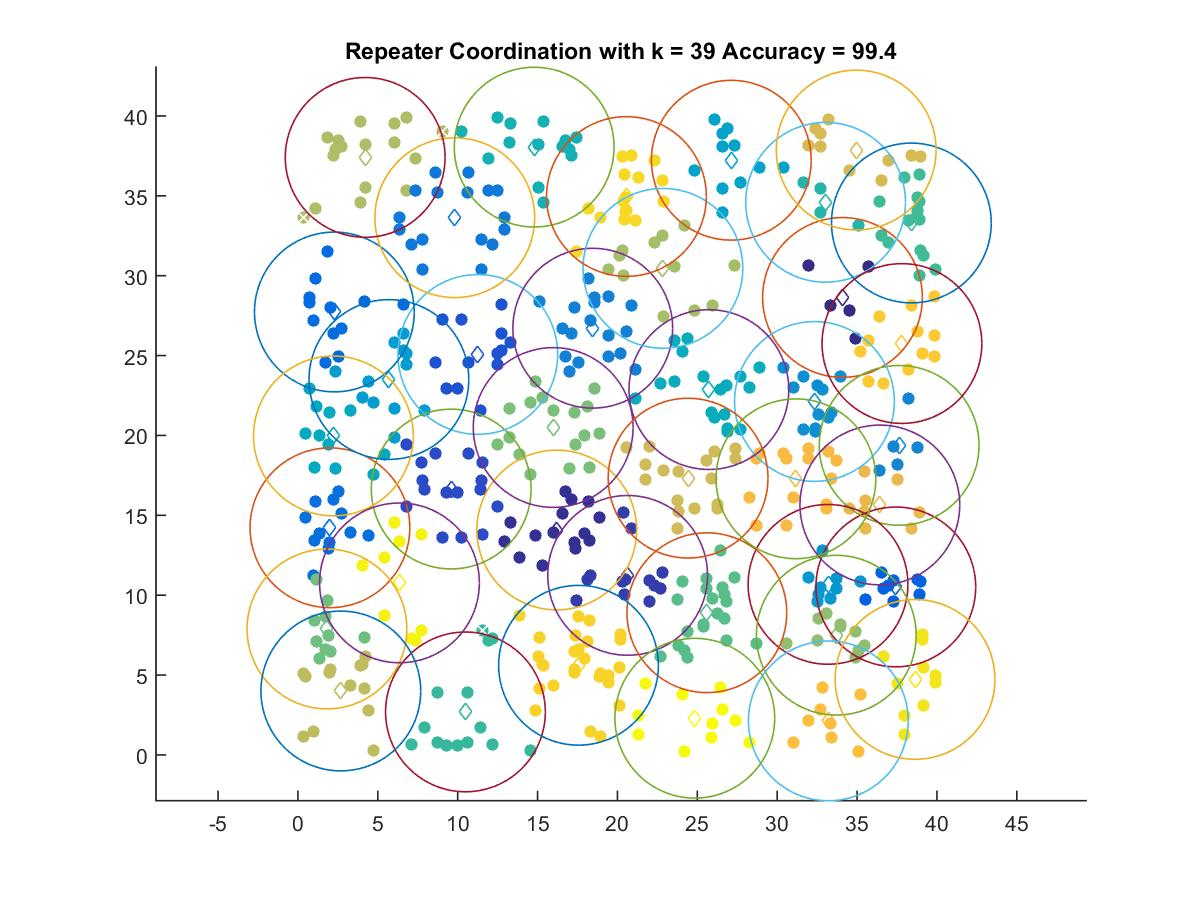

The data file committed next to this chart (first rows):
34.086, 28.638
16.2, 14.08
20.64, 11.24
9.591, 16.64
11.26, 25.07
37.42, 10.52
2.277, 27.73
1.999, 14.22
9.815, 33.63
18.45, 26.71
37.63, 19.38
32.33, 22.13
33.18, 10.68
5.69, 23.5
27.12, 37.23
2.218, 19.97
25.72, 22.87
14.78, 38.05
33.03, 34.59
10.48, 2.694
38.4, 33.3
25.59, 8.903
1.813, 7.884
15.97, 20.5
33.7, 7.495
22.84, 30.46
4.206, 37.4
2.682, 4.003
24.42, 17.33
34.95, 37.87
36.42, 15.65
31.17, 17.29
33.2, 2.131
37.81, 25.75
17.56, 5.612
20.56, 34.96
38.63, 4.726
6.352, 10.77
24.84, 2.298
